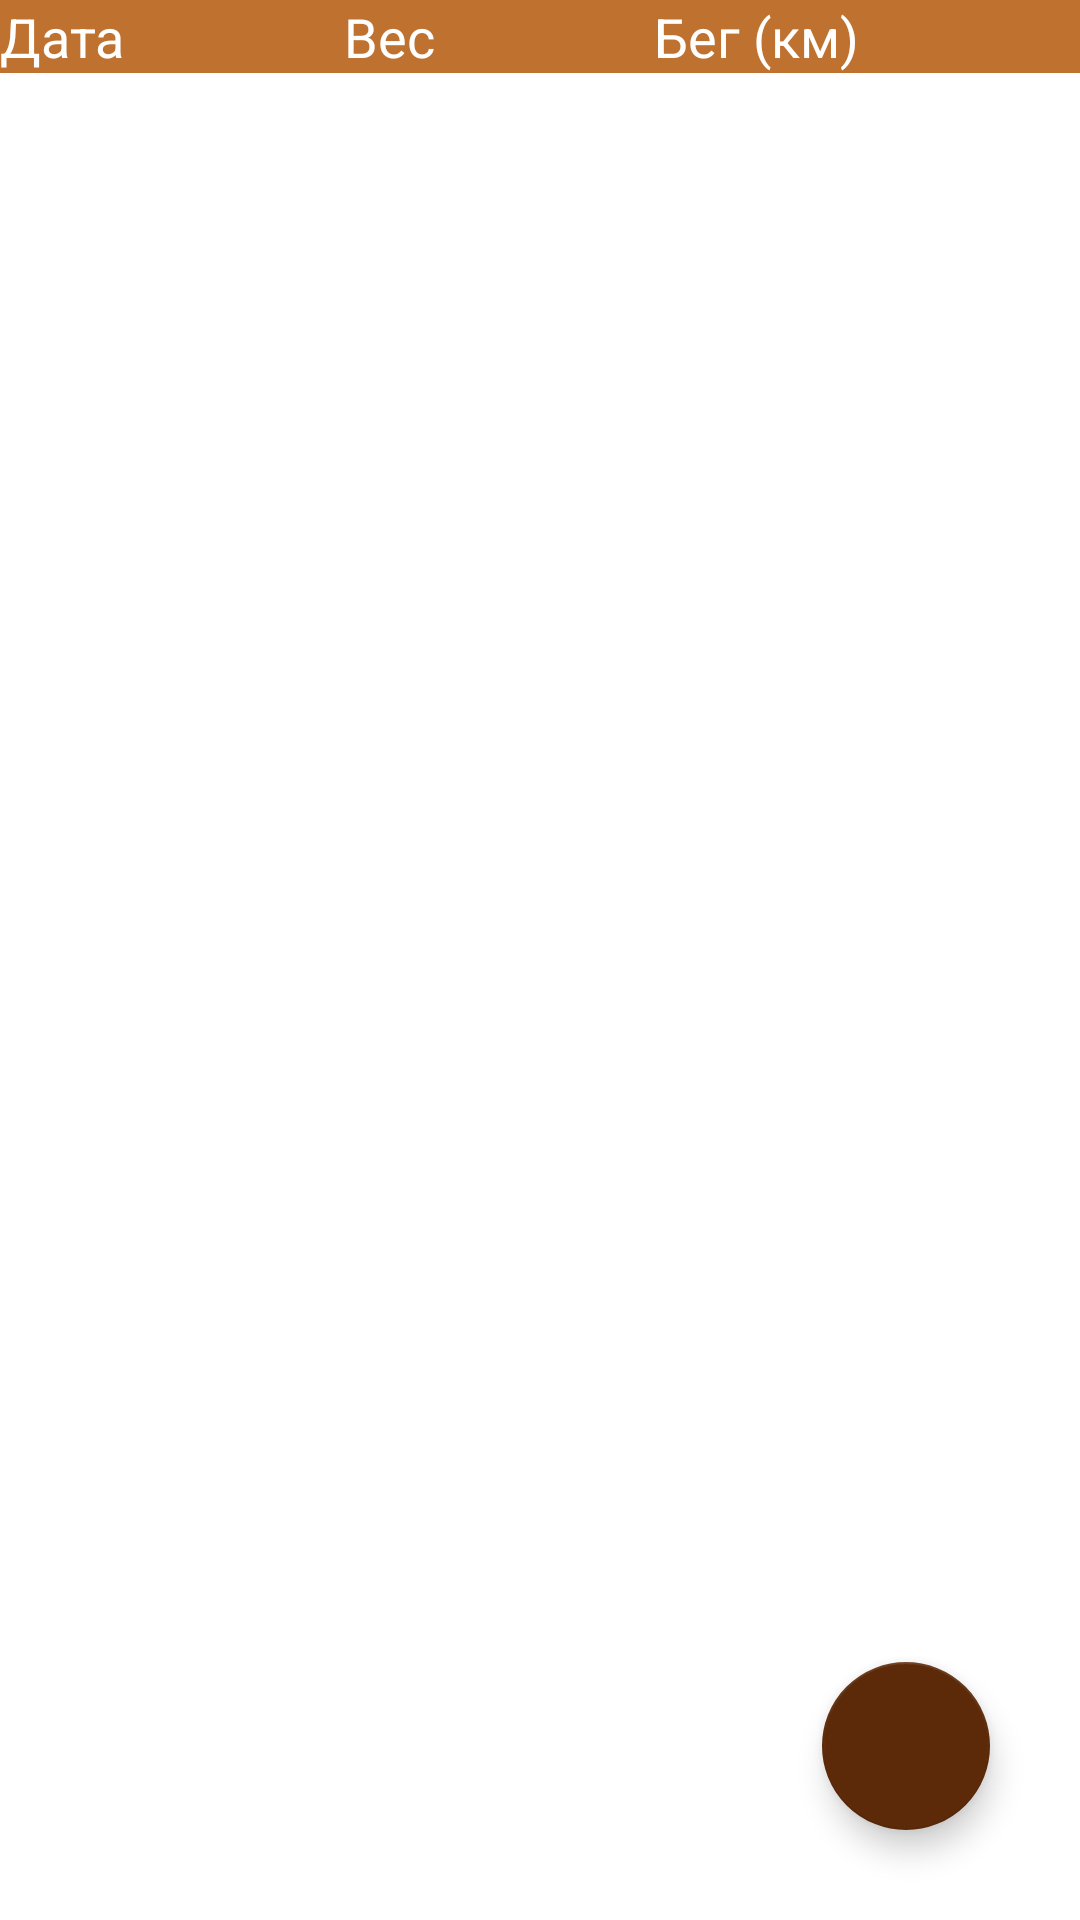

Reconstruct the res/layout file that produces this screen, plus the resources it refers to.
<!-- AndroidManifest.xml: application theme Theme.WeightFight -->
<!-- res/layout/fragment_progress.xml -->
<?xml version="1.0" encoding="utf-8"?>
<FrameLayout xmlns:android="http://schemas.android.com/apk/res/android"
    xmlns:tools="http://schemas.android.com/tools"
    android:layout_width="match_parent"
    android:layout_height="match_parent"
    tools:context=".fragments.ProgressFragment">

    <ScrollView
        android:layout_width="match_parent"
        android:layout_height="match_parent">

        <TableLayout
            android:id="@+id/table"
            android:layout_width="match_parent"
            android:layout_height="match_parent"
            android:shrinkColumns="*"
            android:stretchColumns="0,1,2">

            <TableRow android:background="#BF7130">

                <TextView
                    android:layout_width="wrap_content"
                    android:text="Дата"
                    android:textColor="@color/white"
                    android:textSize="18dp" />

                <TextView
                    android:layout_width="wrap_content"
                    android:text="Вес"
                    android:textColor="@color/white"
                    android:textSize="18dp" />

                <TextView
                    android:layout_width="wrap_content"
                    android:text="Бег (км)"
                    android:textColor="@color/white"
                    android:textSize="18dp" />
            </TableRow>
        </TableLayout>
    </ScrollView>

    <com.google.android.material.floatingactionbutton.FloatingActionButton
        android:id="@+id/fabAdd"
        android:layout_width="wrap_content"
        android:layout_height="wrap_content"
        android:layout_gravity="bottom|end"
        android:layout_marginRight="30dp"
        android:layout_marginBottom="30dp"
        android:background="#5c2a09"
        android:src="@mipmap/baseline_add_white_48dp" />

</FrameLayout>
<!-- resources referenced by this layout -->
<resources>
  <style name="Theme.WeightFight" parent="Theme.MaterialComponents.Light.NoActionBar">
          
          <item name="colorPrimary">#5c2a09</item>
          <item name="colorPrimaryVariant">#5c2a09</item>
          <item name="colorOnPrimary">@color/white</item>
          
          <item name="colorSecondary">#5c2a09</item>
          <item name="colorSecondaryVariant">@color/teal_700</item>
          <item name="colorOnSecondary">@color/black</item>
          
          <item name="android:statusBarColor" tools:targetApi="l">?attr/colorPrimaryVariant</item>
          
      </style>
  <!-- not gathered from this repository: default colours our renderer supplied (Android Studio template values) -->
  <color name="teal_700">#FF018786</color>
  <color name="black">#FF000000</color>
  <color name="white">#FFFFFFFF</color>
</resources>
